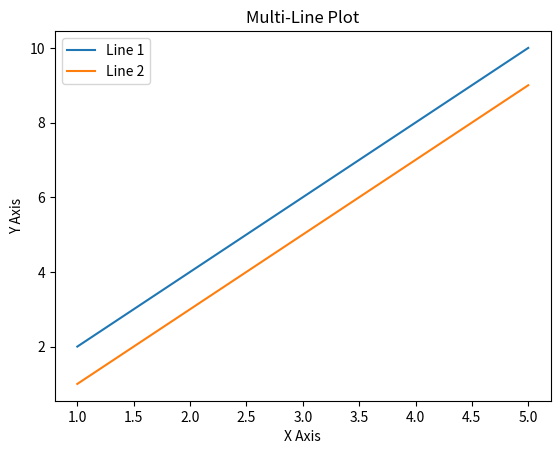

This figure's Python source:
import matplotlib.pyplot as plt

x = [1, 2, 3, 4, 5]
y1 = [2, 4, 6, 8, 10]
y2 = [1, 3, 5, 7, 9]

plt.plot(x, y1, label='Line 1')
plt.plot(x, y2, label='Line 2')

plt.xlabel("X Axis")
plt.ylabel("Y Axis")
plt.title("Multi-Line Plot")
plt.legend()
plt.show()
